Image classification data set "Final_Spinach_NPK_Dataset_Clean" (rajsinghkog/hydrophonic_system on GitHub). Class labels (4): healthy, nitrogen deficiency, phosphorus deficiency, potassium deficiency.

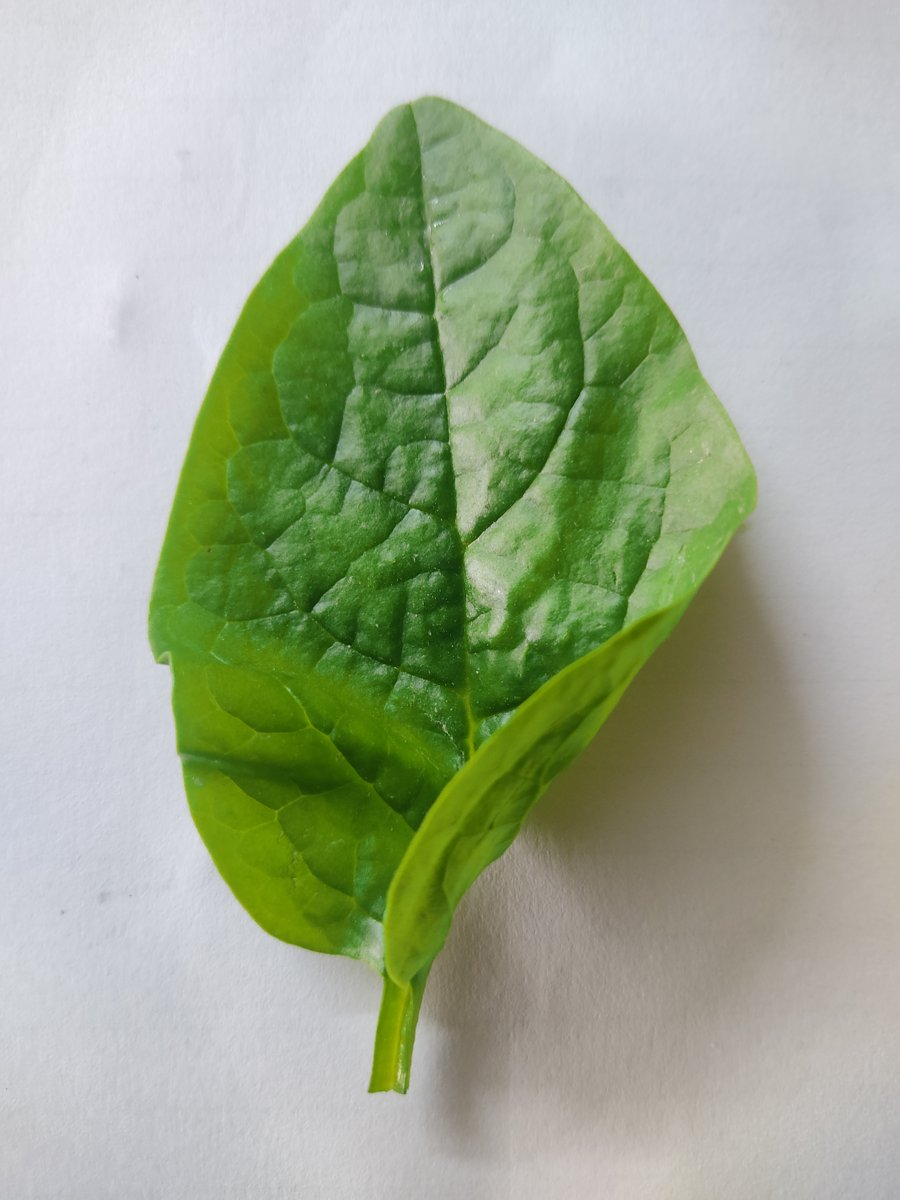
Label: potassium deficiency

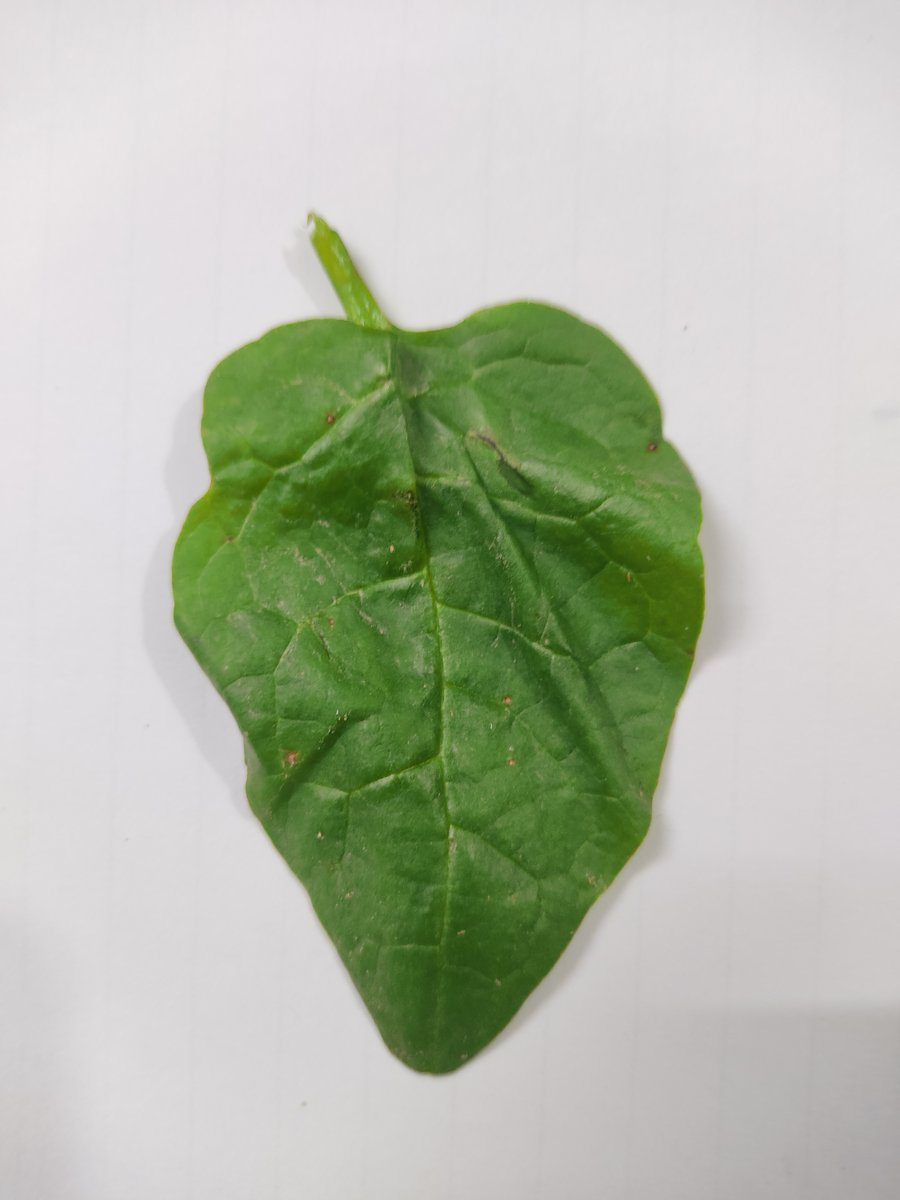
Label: healthy

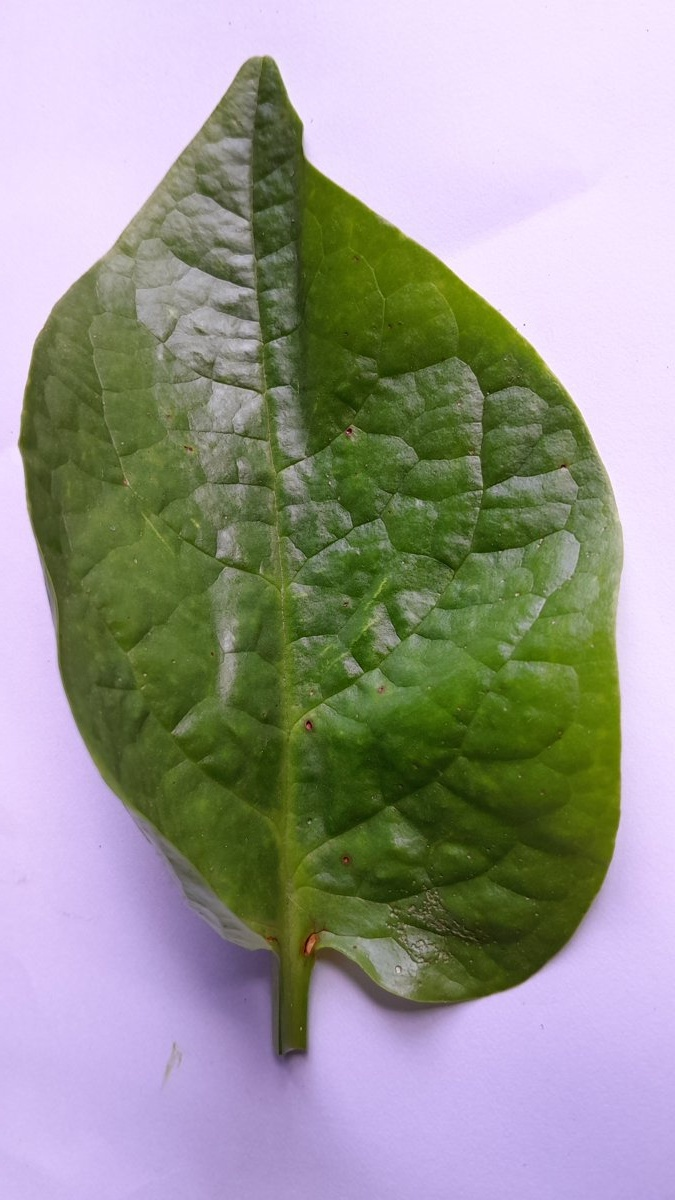
Label: phosphorus deficiency

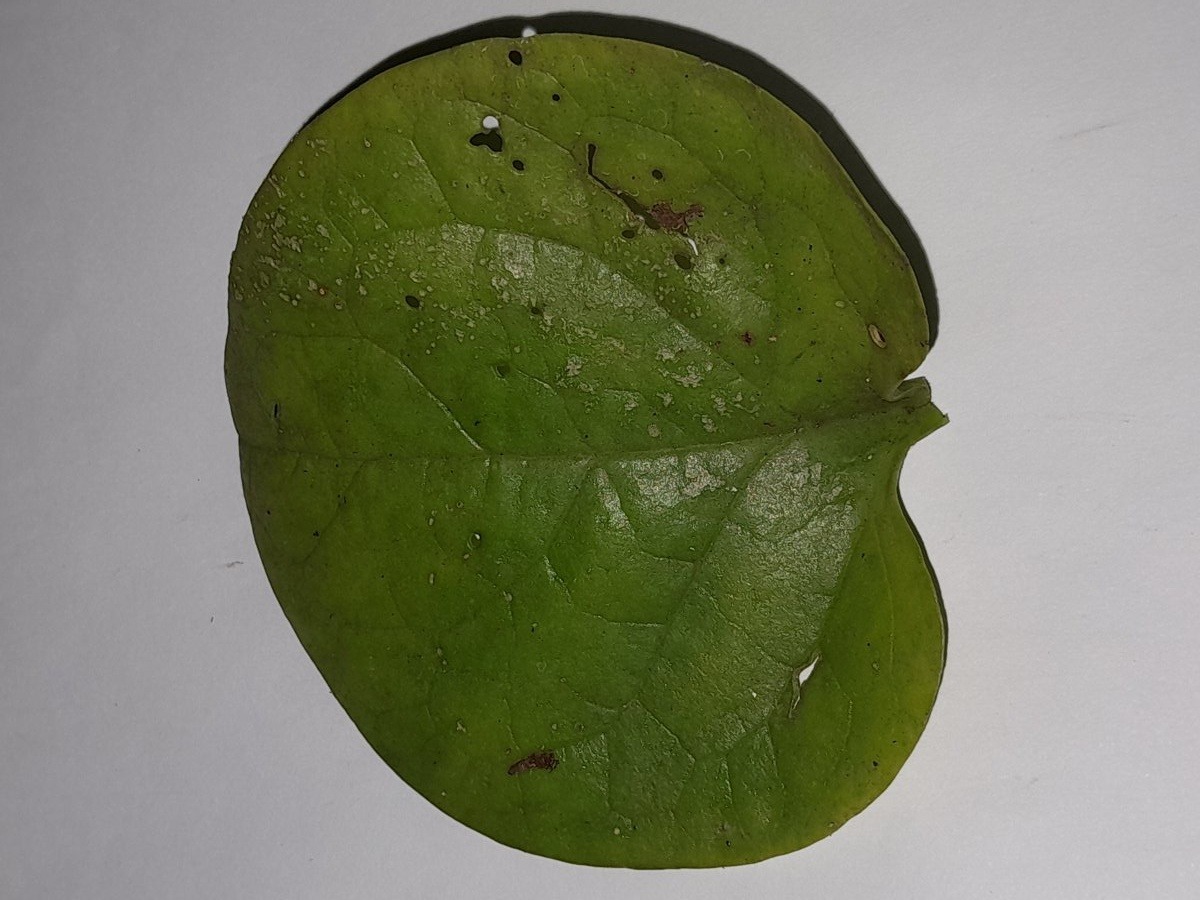
Label: nitrogen deficiency

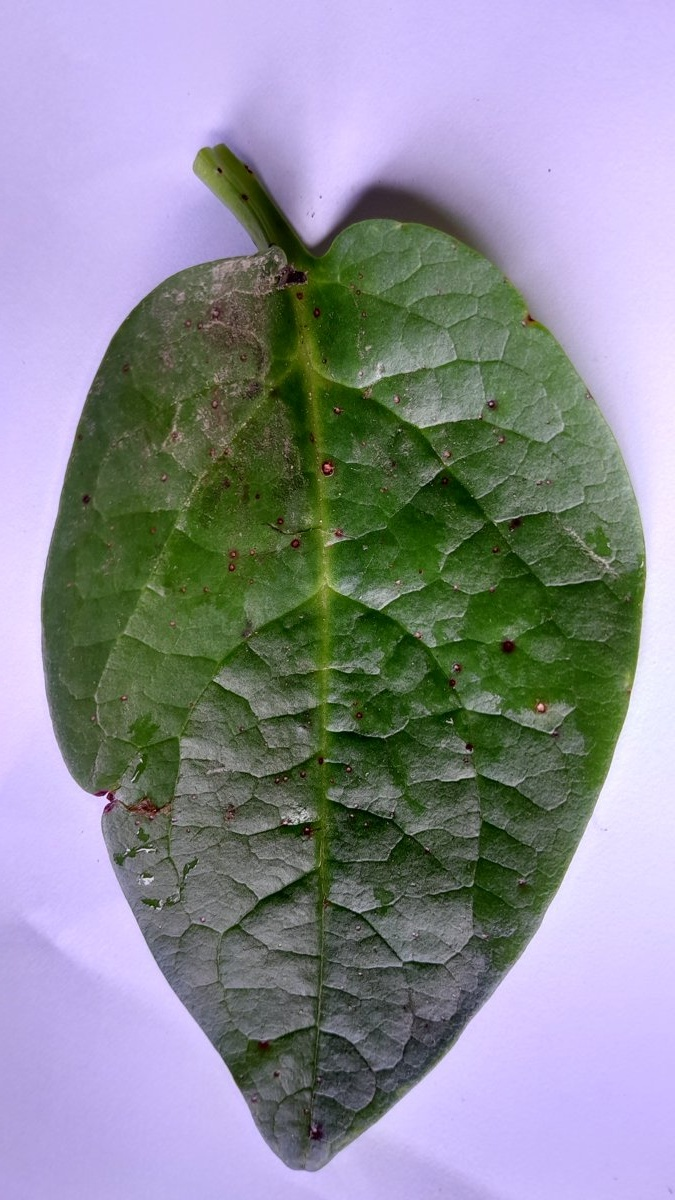
Label: phosphorus deficiency

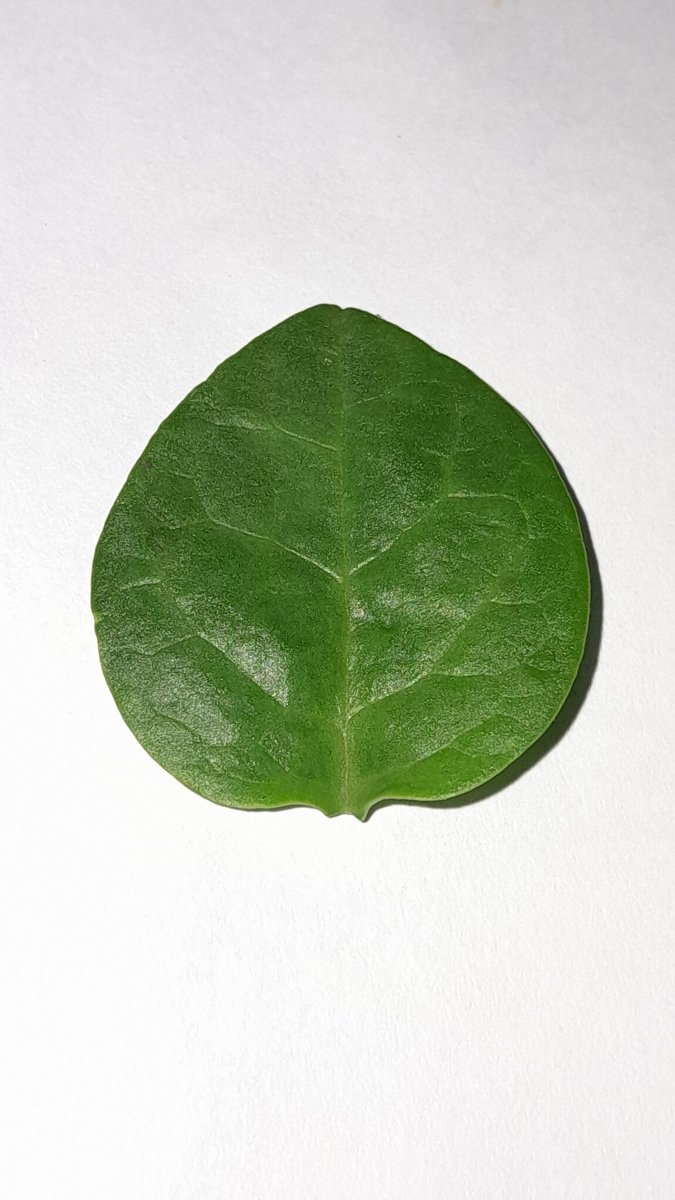
Label: healthy
